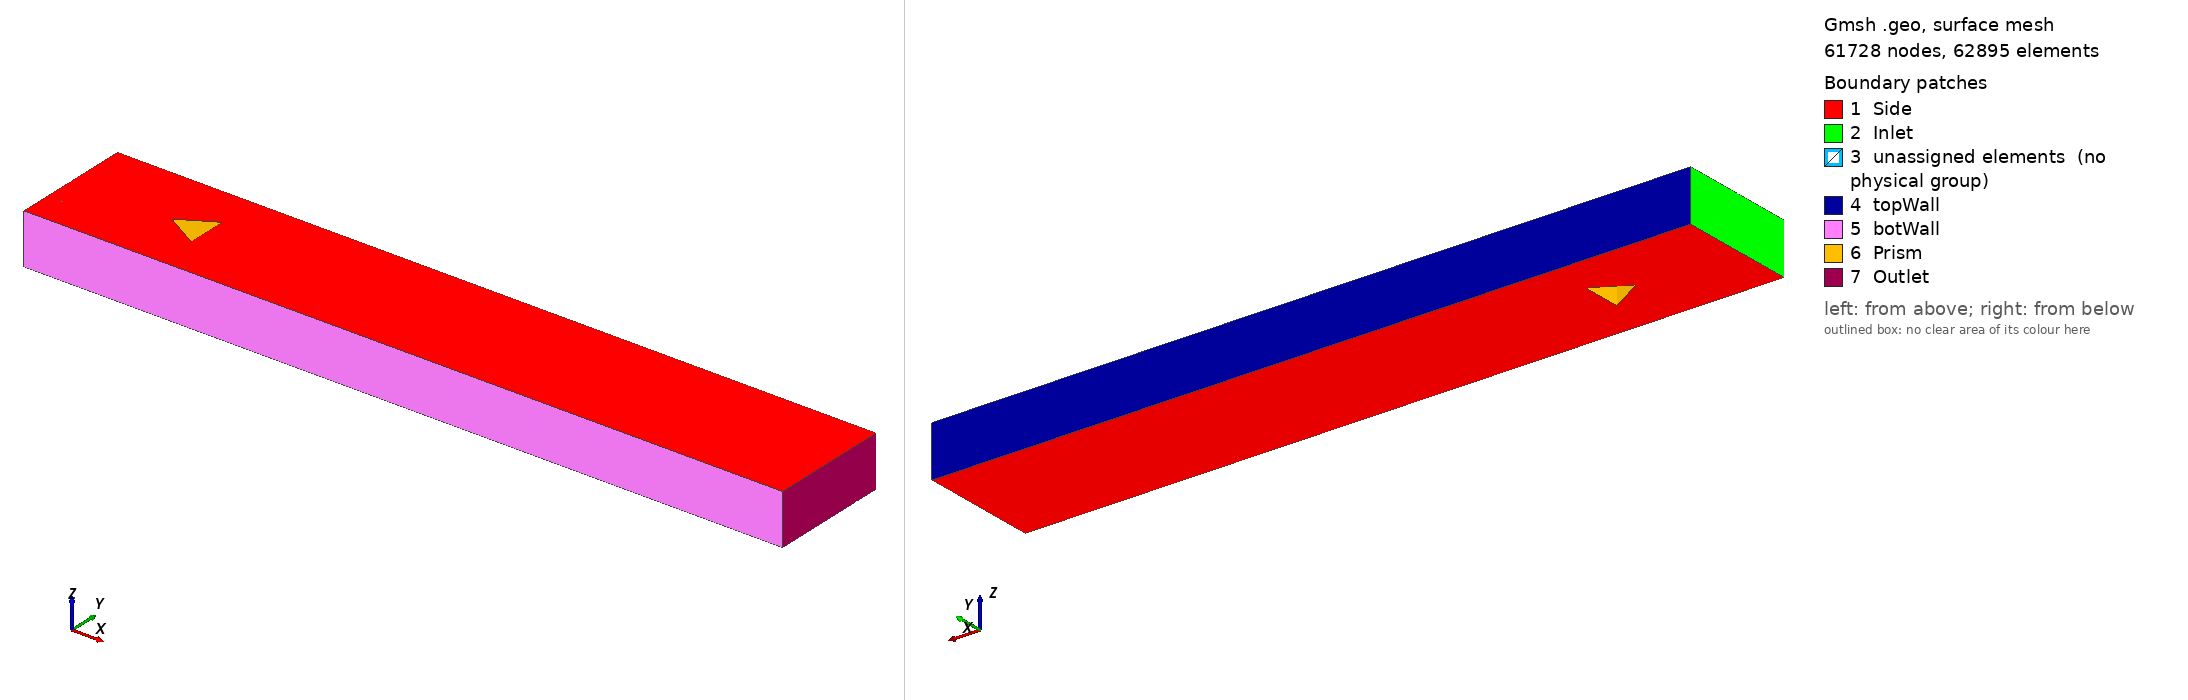

Gmsh geometry script, surface-meshed: 61728 nodes, 62895 surface elements. Boundary patches (legend numbers): 1 Side, 2 Inlet, 3 unassigned elements (no physical group), 4 topWall, 5 botWall, 6 Prism, 7 Outlet. Left view from above one corner, right view from below the opposite corner. Legend entries are the model's physical surfaces; 'unassigned elements' are surfaces in no physical group. The drawing asked Gmsh for element sizes between 1% and 20% of the model's largest extent; the script's own settings can give other sizes.

=== tri_prism_medium_CW_longSponge.geo (drawn) ===
xinlet      = -0.1;
xinlet2     = -0.015;
xoutlet     = 0.35;
xoutlet2    = 0.65;
xtriFront   = 0;
xtriRear    = 0.034641;
xtriRear2   = 0.045;
ynearTri    = 0.02;
ynearInlet1 = 0.03;
ynearInlet  = 0.03;
ynearTriTip = 0.035;
ynearOutlet = 0.035;
yfar        = 0.06;
//+
Point(1) = {xtriFront, 0, 0, 1.0};
Point(2) = {xtriRear, ynearTri, 0, 1.0};
Point(3) = {xtriRear, -ynearTri, 0, 1.0};

Point(4) = {xinlet, 0, 0, 1.0};
Point(5) = {xinlet, ynearInlet, 0, 1.0};
Point(6) = {xinlet, -ynearInlet, 0, 1.0};
Point(7) = {xinlet, yfar, 0, 1.0};
Point(8) = {xinlet, -yfar, 0, 1.0};

Point(9)  = {xinlet2, 0, 0, 1.0};
Point(10) = {xinlet2, ynearInlet1, 0, 1.0};
Point(11) = {xinlet2, -ynearInlet1, 0, 1.0};
Point(12) = {xinlet2, yfar, 0, 1.0};
Point(13) = {xinlet2, -yfar, 0, 1.0};

Point(14) = {xtriFront, ynearInlet, 0, 1.0};
Point(15) = {xtriFront, -ynearInlet, 0, 1.0};
Point(16) = {xtriFront, yfar, 0, 1.0};
Point(17) = {xtriFront, -yfar, 0, 1.0};

Point(18) = {xtriRear2, ynearOutlet, 0, 1.0};
Point(19) = {xtriRear2, -ynearOutlet, 0, 1.0};
Point(20) = {xtriRear2, yfar, 0, 1.0};
Point(21) = {xtriRear2, -yfar, 0, 1.0};

Point(22) = {xoutlet, ynearOutlet, 0, 1.0};
Point(23) = {xoutlet, -ynearOutlet, 0, 1.0};
Point(24) = {xoutlet, yfar, 0, 1.0};
Point(25) = {xoutlet, -yfar, 0, 1.0};

Point(26) = {xoutlet2, ynearOutlet, 0, 1.0};
Point(27) = {xoutlet2, -ynearOutlet, 0, 1.0};
Point(28) = {xoutlet2, yfar, 0, 1.0};
Point(29) = {xoutlet2, -yfar, 0, 1.0};
//+
// Lines go outside-inwards or bottom-up or left-right
// Horizontal lines
Line(1) = {1, 2};
Line(2) = {1, 3};
Line(3) = {3, 2};

Line(4) = {4, 9};
Line(5) = {5, 10};
Line(6) = {6, 11};
Line(7) = {7, 12};
Line(8) = {8, 13};

Line(9)  = {9, 1};
Line(10) = {10, 14};
Line(11) = {11, 15};
Line(12) = {12, 16};
Line(13) = {13, 17};

Line(14) = {18, 14};
Line(15) = {19, 15};
Line(16) = {18, 2};
Line(17) = {19, 3};
Line(18) = {16, 20};
Line(19) = {17, 21};

Line(20) = {22, 18};
Line(21) = {23, 19};
Line(22) = {24, 20};
Line(23) = {25, 21};

Line(24) = {26, 22};
Line(25) = {27, 23};
Line(26) = {28, 24};
Line(27) = {29, 25};

// Vertical lines
Line(28) = {5, 4};
Line(29) = {6, 4};
Line(30) = {7, 5};
Line(31) = {8, 6};

Line(32) = {10, 9};
Line(33) = {11, 9};
Line(34) = {12, 10};
Line(35) = {13, 11};

Line(36) = {14, 1};
Line(37) = {15, 1};
Line(38) = {16, 14};
Line(39) = {17, 15};

Line(40) = {19, 18};
Line(41) = {20, 18};
Line(42) = {21, 19};

Line(43) = {23, 22};
Line(44) = {24, 22};
Line(45) = {25, 23};

Line(46) = {27, 26};
Line(47) = {28, 26};
Line(48) = {29, 27};

//+
nxnear   = 45;
nxfar    = 15;
nxmid    = 50; // wake of prism
nyinlet  = 80;
nyinlet2 = 45;
nymid    = 40; // prism sides
nyfar    = 115;
nyfar2   = 10;
//+
Transfinite Curve {30, 31} = nxfar Using Progression 0.91;
Transfinite Curve {34, 35} = nxfar Using Progression 0.96;
Transfinite Curve {38, 39} = nxfar Using Progression 1.1;
Transfinite Curve {41, 42} = nxfar Using Progression 0.99;
Transfinite Curve {44, 45} = nxfar Using Progression 1;
Transfinite Curve {47, 48} = nxfar Using Progression 1;

Transfinite Curve {28, 29} = nxnear Using Progression 0.98;
Transfinite Curve {32, 33} = nxnear Using Progression 0.95;
Transfinite Curve {36, 37} = nxnear Using Progression 0.85;
Transfinite Curve {16, 17} = nxnear Using Progression 0.88;

Transfinite Curve {3} = nxmid Using Bump 0.03;
Transfinite Curve {40} = nxmid Using Bump 1.4;
Transfinite Curve {43} = nxmid Using Bump 1.2;
Transfinite Curve {46} = nxmid Using Bump 1.2;

Transfinite Curve {4} = nyinlet Using Progression 1;
Transfinite Curve {5, 6} = nyinlet Using Progression 0.996;
Transfinite Curve {7, 8} = nyinlet Using Progression 0.992;
Transfinite Curve {9} = nyinlet2 Using Progression 0.93;
Transfinite Curve {10, 11, 12, 13} = nyinlet2 Using Bump 4.1;
Transfinite Curve {1, 2} = nymid Using Bump 0.02;
Transfinite Curve {14, 15} = nymid Using Progression 0.99;
Transfinite Curve {18, 19} = nymid Using Progression 1.015;
Transfinite Curve {20, 21, 22, 23} = nyfar Using Progression 0.99;
Transfinite Curve {24, 25, 26, 27} = nyfar2 Using Progression 0.85;
//+
Curve Loop(1) = {28, 4, -32, -5};
Plane Surface(1) = {1};
Curve Loop(2) = {29, 4, -33, -6};
Plane Surface(2) = {2};
Curve Loop(3) = {30, 5, -34, -7};
Plane Surface(3) = {3};
Curve Loop(4) = {31, 6, -35, -8};
Plane Surface(4) = {4};
Curve Loop(5) = {32, 9, -36, -10};
Plane Surface(5) = {5};
Curve Loop(6) = {33, 9, -37, -11};
Plane Surface(6) = {6};
Curve Loop(7) = {34, 10, -38, -12};
Plane Surface(7) = {7};
Curve Loop(8) = {35, 11, -39, -13};
Plane Surface(8) = {8};
Curve Loop(9) = {36, 1, -16, 14};
Plane Surface(9) = {9};
Curve Loop(10) = {37, 2, -17, 15};
Plane Surface(10) = {10};
Curve Loop(11) = {3, -16, -40, 17};
Plane Surface(11) = {11};
Curve Loop(12) = {38, -14, -41, -18};
Plane Surface(12) = {12};
Curve Loop(13) = {39, -15, -42, -19};
Plane Surface(13) = {13};
Curve Loop(14) = {40, -20, -43, 21};
Plane Surface(14) = {14};
Curve Loop(15) = {41, -20, -44, 22};
Plane Surface(15) = {15};
Curve Loop(16) = {42, -21, -45, 23};
Plane Surface(16) = {16};
Curve Loop(17) = {43, -24, -46, 25};
Plane Surface(17) = {17};
Curve Loop(18) = {44, -24, -47, 26};
Plane Surface(18) = {18};
Curve Loop(19) = {45, -25, -48, 27};
Plane Surface(19) = {19};
//+
Transfinite Surface {1};
Transfinite Surface {2};
Transfinite Surface {3};
Transfinite Surface {4};
Transfinite Surface {5};
Transfinite Surface {6};
Transfinite Surface {7};
Transfinite Surface {8};
Transfinite Surface {9};
Transfinite Surface {10};
Transfinite Surface {11};
Transfinite Surface {12};
Transfinite Surface {13};
Transfinite Surface {14};
Transfinite Surface {15};
Transfinite Surface {16};
Transfinite Surface {17};
Transfinite Surface {18};
Transfinite Surface {19};
Recombine Surface {1, 2, 3, 4, 5, 6, 7, 8, 9, 10, 11, 12, 13, 14, 15, 16, 17, 18, 19};
Extrude {0, 0, -0.05} {
  Surface{1}; Surface{2}; Surface{3}; Surface{4}; Surface{5}; Surface{6}; Surface{7}; Surface{8}; Surface{9}; Surface{10}; Surface{11}; Surface{12}; Surface{13}; Surface{14}; Surface{15}; Surface{16}; Surface{17}; Surface{18}; Surface{19}; Layers{1}; Recombine;
}

//+
Physical Surface("Inlet", 467) = {101, 57, 79, 123};
//+
Physical Surface("Outlet", 468) = {439, 417, 461};
//+
Physical Surface("topWall", 469) = {443, 377, 311, 201, 113};
//+
Physical Surface("botWall", 470) = {465, 399, 333, 223, 135};
//+
Physical Surface("Prism", 471) = {237, 259, 277};
//+
Physical Surface("Side", 472) = {3, 1, 2, 4, 12, 7, 5, 6, 8, 246, 268, 334, 114, 70, 92, 136, 202, 158, 180, 224, 312, 9, 10, 13, 290, 11, 15, 378, 356, 14, 400, 16, 444, 18, 422, 17, 466, 19};
//+
Physical Volume("Fluid", 473) = {18, 17, 19, 15, 14, 16, 12, 11, 9, 10, 13, 8, 6, 5, 7, 3, 1, 2, 4};
